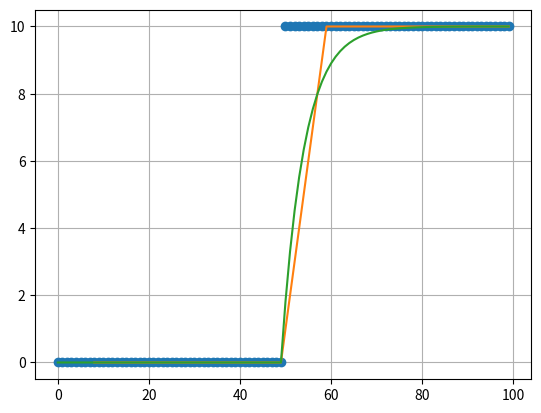

The script that saved this image:
import numpy as np
#import scipy as sp
import scipy.signal as signal

#-------------------------------------
# Utility math functions
#-------------------------------------

def step(T):
    Y = np.zeros(len(T))
    Y[T >= 0] = 1
    return Y

def ramp(T):
    return T * step(T)

#-------------------------------------
# Various technical indicators
#-------------------------------------

# Linear regression of 'n' points used to give the smoothed point
def linFit(X, n):
    if n < 2:
        raise "n must be >= 2"
    t = np.arange(len(X))
    Y = np.array([np.polyval(np.polyfit(t[i-n+1:i+1], X[i-n+1:i+1], 1), i) for i in np.arange(n-1, len(t), 1)])
    # NaN at beginning (invalid value)
    Y = np.concatenate((np.array([np.nan] * (n-1)), Y))
    return Y

# Return the Rate Of Change (1st derivative) based on 'n' points linear regression
def rateOfChange(X, n):
    t = np.arange(len(X))
    Y = np.array([np.polyfit(t[i-n+1:i+1], X[i-n+1:i+1], 1)[0] for i in np.arange(n-1, len(t), 1)])
    # NaN at beginning (invalid value)
    #Y = np.concatenate((np.array([np.nan] * (n-1)), Y))
    # Zero at beginning (invalid value)
    Y = np.concatenate((np.zeros(n-1), Y))
    return Y

# Return the "Acceleration" (2nd derivative) based on 'n' points 2nd order regression
def acceleration(X, n):
    t = np.arange(len(X))
    Y = np.array([np.polyfit(t[i-n+1:i+1], X[i-n+1:i+1], 2)[0]*2 for i in np.arange(n-1, len(t), 1)])
    # NaN at beginning (invalid value)
    #Y = np.concatenate((np.array([np.nan] * (n-1)), Y))
    # Zero at beginning (invalid value)
    Y = np.concatenate((np.zeros(n-1), Y))
    return Y

# Filter Design
def iir(X, order, period):
    wn = 2.0/period
    b, a = signal.iirfilter(
        order,
        wn,
        rp = None,
        rs = None,
        btype = 'lowpass',
        analog = False,
        ftype = 'butter',
        output = 'ba'
    )
    zi = signal.lfilter_zi(b, a)
    Y, zf = signal.lfilter(b, a, X, zi = zi * X[0])
    return Y

# Exponential Moving Average
def ema(X, n):
    if n < 1:
        raise "n must be >= 1"
    if n >= X.size:
        raise "n too big compared to size of array"

    k = 2.0 / (n + 1)

    Y = np.zeros(X.size)
    Y[0] = X[0] # init

    for i in range(1, X.size):
        Y[i] = k * X[i] + (1 - k) * Y[i - 1]

    return Y

# Adaptive EMA (my invention...)
def aema(X, n):
    if n < 1:
        raise "n must be >= 1"
    if n >= X.size:
        raise "n too big compared to size of array"
    E = ema(X, n)
    # TBD: tune factor here...
    Y = E + 0.5 * ema(X - E, int(n))
    return Y

# Simple Moving Average
# from Y[:n-2] is invalid
def sma(X, n):
    if n < 2:
        raise "n must be > 1"
    C = np.ones(n) / n
    Y = np.convolve(X, C)[:-(n-1)]
    # invalidate the range
    Y[:n-2] = np.nan
    return Y

# If X just crossed over Y at bar index i
def crossOver(X, Y, i):
    c = False
    if i >= 1:
        if X[i - 1] <= Y[i - 1] and X[i] > Y[i]:
            c = True
    return c

# If X just crossed under Y at bar index i
def crossUnder(X, Y, i):
    c = False
    if i >= 1:
        if X[i - 1] >= Y[i - 1] and X[i] < Y[i]:
            c = True
    return c

# Moving minimum over the last n element
def movingMin(X, n):
    if n < 1:
        raise "n must be >= 1"
    return np.array([min(X[max(0, i-n+1):i+1]) for i in xrange(len(X))])

# Moving maximum over the last n element
def movingMax(X, n):
    if n < 1:
        raise "n must be >= 1"
    return np.array([max(X[max(0, i-n+1):i+1]) for i in xrange(len(X))])

# To test various indicators
def _main():
    import matplotlib as mpl
    import matplotlib.pyplot as plt

    N = 100
    T = np.arange(N) # [0 .. N-1]

    # triangle
    #X = np.concatenate((np.arange(0,N/2,1), np.arange(N/2,0,-1)))

    # step
    X = step(T - N/2) * 10

    # ramp
    #X = ramp(T - N/2)

    # normalized random
    #X = np.cumsum(np.random.randn(N))

    #X = np.sin(8 * np.pi/N * t) + (.1 * t)

    #X = 20 * np.sin(2 * 2*np.pi/N * T)

    # Add noise:
    #X = X + 0.2 * np.random.randn(len(X))

    #Y = ema(X, 3)
    #Y = iir(X, 3, 20)
    #Y = rateOfChange(X, 2)
    #Y = linFit(X, 5)
    #print Y

    fig = plt.figure()
    ax = fig.add_subplot(111)
    #ax.stem(t, X, 'g')
    #fig.hold()
    ax.plot(
        T, X, 'o',
        T, sma(X, 10),
        T, ema(X, 10),
        #T, linFit(X, 10),
        #T, rateOfChange(X, 10),
        #T, acceleration(X, 10),
        #T, iir(X, 1, 10),
        #T, movingMin(X, 10),
        #T, movingMax(X, 10)
        #T, aema(X, 10)
        )
    ax.grid(True)
    #ax2 = fig.add_subplot(212)
    #ax2.plot(
    #    T, acceleration(X, 10), 'o--'
    #    )
    #ax2.grid(True)
    plt.show()

if __name__ == '__main__':
    _main()

